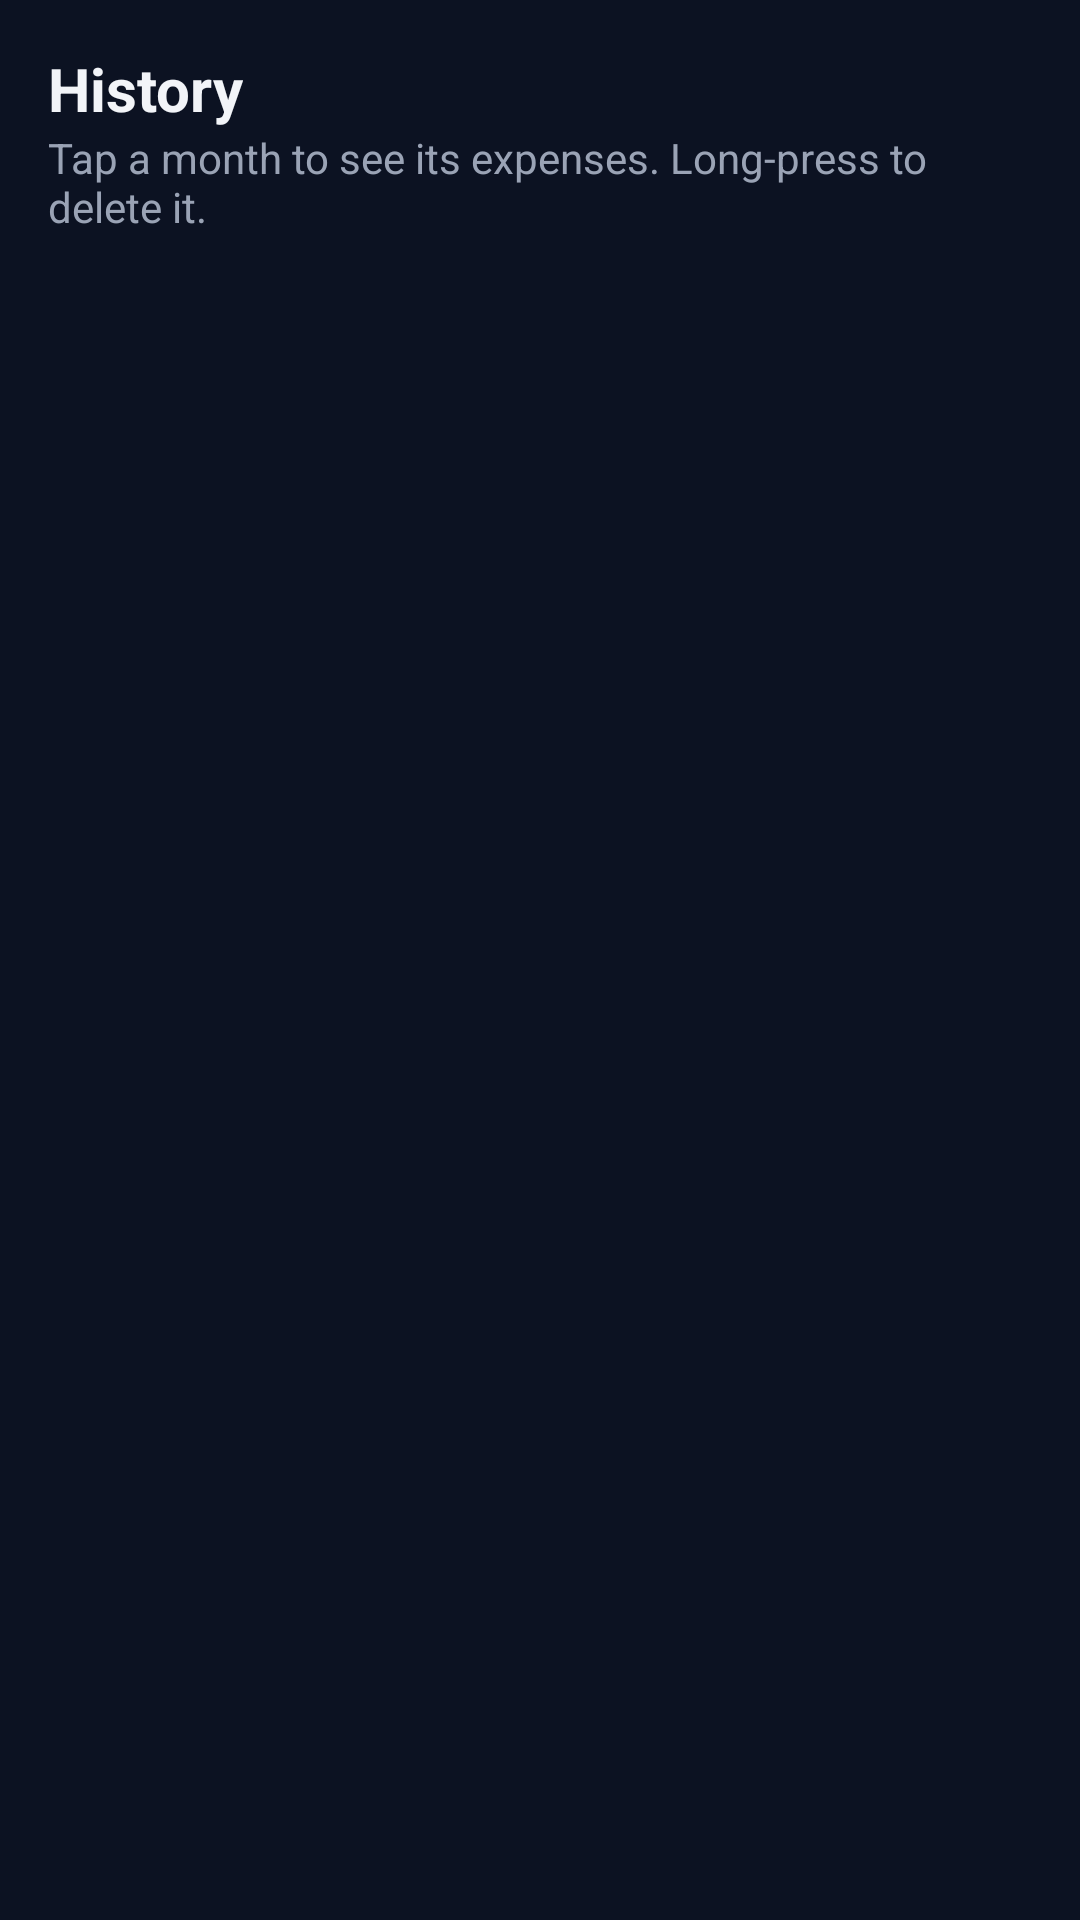

Produce the Android XML layout that renders to this screen, including the resource entries it uses.
<!-- AndroidManifest.xml: application theme Theme.ExpenseTracker -->
<!-- res/layout/fragment_history.xml -->
<?xml version="1.0" encoding="utf-8"?>
<LinearLayout xmlns:android="http://schemas.android.com/apk/res/android"
    android:layout_width="match_parent"
    android:layout_height="match_parent"
    android:orientation="vertical">

    <TextView android:layout_width="wrap_content" android:layout_height="wrap_content" android:layout_marginStart="16dp" android:layout_marginTop="16dp" android:text="History" android:textColor="@color/text" android:textSize="20sp" android:textStyle="bold" />
    <TextView android:layout_width="wrap_content" android:layout_height="wrap_content" android:layout_marginStart="16dp" android:layout_marginEnd="16dp" android:text="Tap a month to see its expenses. Long-press to delete it." android:textColor="@color/mute" android:textSize="14sp" />

    <FrameLayout
        android:layout_width="match_parent"
        android:layout_height="0dp"
        android:layout_weight="1">
        <androidx.recyclerview.widget.RecyclerView
            android:id="@+id/rvHistory"
            android:layout_width="match_parent"
            android:layout_height="match_parent"
            android:clipToPadding="false"
            android:paddingStart="16dp"
            android:paddingTop="12dp"
            android:paddingEnd="16dp"
            android:paddingBottom="110dp" />
        <TextView
            android:id="@+id/tvEmptyHistory"
            android:layout_width="match_parent"
            android:layout_height="wrap_content"
            android:layout_gravity="center"
            android:gravity="center"
            android:padding="24dp"
            android:text="No past months yet. Once a month ends, it shows up here."
            android:textColor="@color/mute"
            android:visibility="gone" />
    </FrameLayout>
</LinearLayout>
<!-- resources referenced by this layout -->
<resources>
  <color name="mute">#9AA3B5</color>
  <color name="text">#F2F4F8</color>
  <style name="Theme.ExpenseTracker" parent="Theme.Material3.Dark.NoActionBar">
          <item name="colorPrimary">@color/blue</item>
          <item name="android:windowBackground">@color/bg</item>
          <item name="android:statusBarColor">@android:color/transparent</item>
          <item name="android:navigationBarColor">@color/nav_bar</item>
          <item name="android:textColorPrimary">@color/text</item>
      </style>
  <color name="blue">#4C8DFF</color>
  <color name="bg">#0C1222</color>
  <color name="nav_bar">#12151E</color>
</resources>
